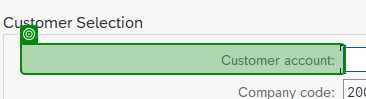
Task: SM_RERAPP_Downloading_Dispatcher
Workflow: SAP_InputDetails_S_ALR_87012179

Step 1: check '*Customer account*' (saplogon.exe)

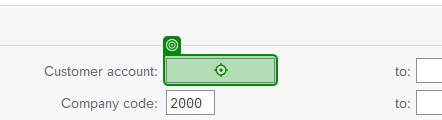
Step 2: type [String.Empty] into 'CTextField Customer Num…' (saplogon.exe)

Step 3: type [in_Company_Code] into '2000(1)' (saplogon.exe) (no picture)

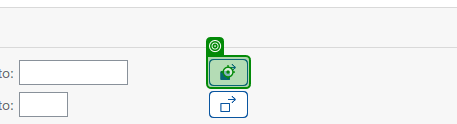
Step 4: click on 'Button Multiple selecti…' in window 'Customer List' (saplogon.exe)

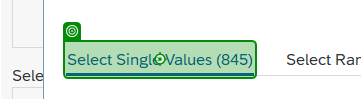
Step 5: click on 'Select Single Values (845)' in window 'Multiple Selection for Customer account' (saplogon.exe)

Step 6: click on 'Button Delete Entire Se…' (saplogon.exe) (no picture)

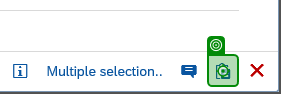
Step 7: click on 'Button Upload from Clip…' (saplogon.exe)
